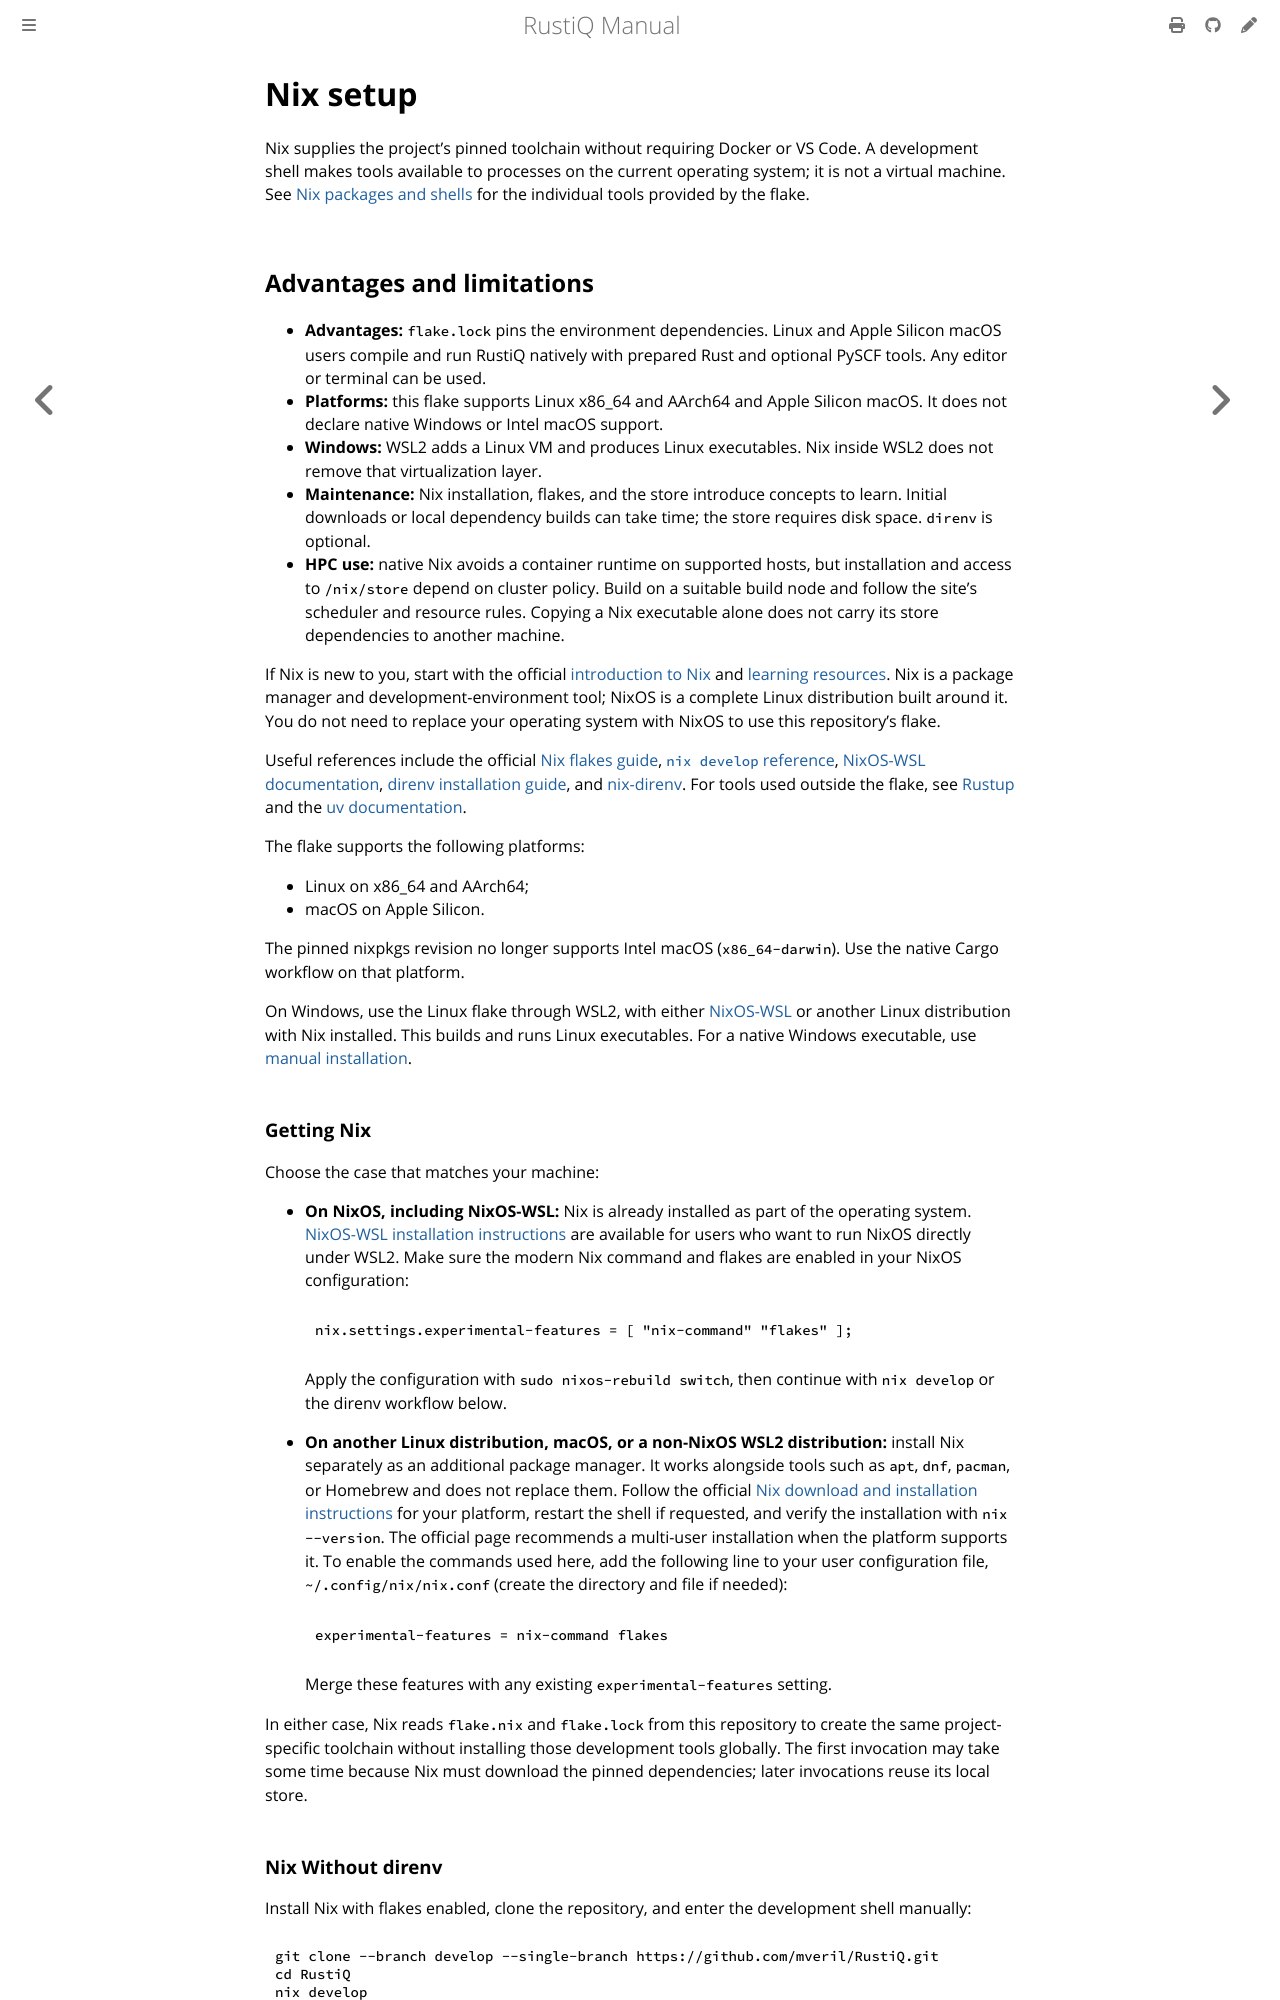

repository: mveril/RustiQ · page: dev/development/nix-setup.html · generator: mdbook

# Nix setup

Nix supplies the project's pinned toolchain without requiring Docker or VS Code.
A development shell makes tools available to processes on the current operating
system; it is not a virtual machine. See [Nix packages and shells](nix-packages.md)
for the individual tools provided by the flake.

## Advantages and limitations

- **Advantages:** `flake.lock` pins the environment dependencies. Linux and
  Apple Silicon macOS users compile and run RustiQ natively with prepared Rust
  and optional PySCF tools. Any editor or terminal can be used.
- **Platforms:** this flake supports Linux x86_64 and AArch64 and Apple Silicon
  macOS. It does not declare native Windows or Intel macOS support.
- **Windows:** WSL2 adds a Linux VM and produces Linux executables. Nix inside
  WSL2 does not remove that virtualization layer.
- **Maintenance:** Nix installation, flakes, and the store introduce concepts
  to learn. Initial downloads or local dependency builds can take time; the
  store requires disk space. `direnv` is optional.
- **HPC use:** native Nix avoids a container runtime on supported hosts, but
  installation and access to `/nix/store` depend on cluster policy. Build on a
  suitable build node and follow the site's scheduler and resource rules.
  Copying a Nix executable alone does not carry its store dependencies to
  another machine.

If Nix is new to you, start with the official [introduction to
Nix](https://nixos.org/why-nix/) and [learning resources](https://nixos.org/learn/).
Nix is a package manager and development-environment tool; NixOS is a complete
Linux distribution built around it. You do not need to replace your operating
system with NixOS to use this repository's flake.

Useful references include the official [Nix flakes guide](https://nix.dev/concepts/flakes.html),
[`nix develop` reference](https://nix.dev/manual/nix/2.28/command-ref/new-cli/nix3-develop.html),
[NixOS-WSL documentation](https://nix-community.github.io/NixOS-WSL/),
[direnv installation guide](https://direnv.net/docs/installation.html), and
[nix-direnv](https://github.com/nix-community/nix-direnv). For tools used outside
the flake, see [Rustup](https://rustup.rs/) and the [uv documentation](https://docs.astral.sh/uv/).

The flake supports the following platforms:

- Linux on x86_64 and AArch64;
- macOS on Apple Silicon.

The pinned nixpkgs revision no longer supports Intel macOS (`x86_64-darwin`).
Use the native Cargo workflow on that platform.

On Windows, use the Linux flake through WSL2, with either
[NixOS-WSL](https://nix-community.github.io/NixOS-WSL/) or another Linux
distribution with Nix installed. This builds and runs Linux executables.
For a native Windows executable, use [manual installation](manual-setup.md).
